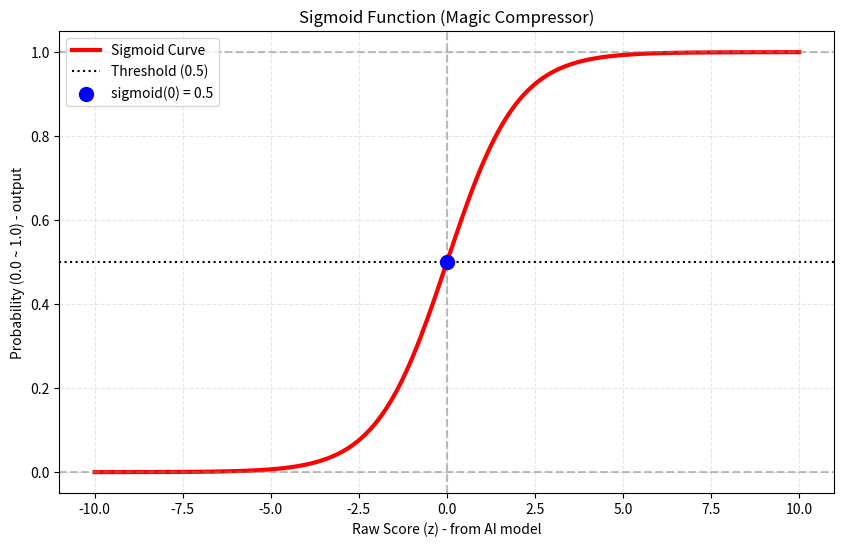

Source code (Python): (Note: this script raises an exception after producing the figure.)
import numpy as np
from pathlib import Path

import matplotlib.pyplot as plt


# [1단계] 시그모이드 함수 정의 만들기
def sigmoid(z):
    return 1 / (1 + np.exp(-z))


print("[PART 1] 시그모이드 함수 수치 테스트")

# 1. 입력값이 0일 때 (정확히 절반의 확률)
s_0 = sigmoid(0)
print(f"입력값 0 => 압축된 확률: {s_0:.5f} (50%)")

# 2. 아주 큰 양수일 때 (100% 확신에 수렴)
s_100 = sigmoid(10000)
print(f"입력값 100 => 압축된 확률: {s_100:.5f} (약 100%)")

# 3. 아주 작은 음수일 때 (0% 확신에 수렴)
s_m100 = sigmoid(-10000)
print(f"입력값 -100 => 압축된 확률: {s_m100:.5f} (약 0%)")


print("[PART 2] matplotlib으로 시그모이드 곡선 시각화하기")

# 1. 그래프를 그릴 x축 데이터 만들기
z_values = np.linspace(-10, 10, num=200)

# 2. 만든 x축 데이터로 시그모이드 y값 계산
probabilities = sigmoid(z_values)

# 3. 그래프 크기 설정
plt.figure(figsize=(10, 6))

# 4. 시그모이드 S자 곡선 그리기
plt.plot(z_values, probabilities, color="red", linewidth=3, label="Sigmoid Curve")

# y축 기준선 (상한선 1.0, 하한선 0.0)
plt.axhline(y=1.0, color="gray", linestyle="--", alpha=0.5)
plt.axhline(y=0.0, color="gray", linestyle="--", alpha=0.5)

# 50% 기준선 그리기
plt.axhline(y=0.5, color="black", linestyle=":", label="Threshold (0.5)")

# x축 기준선 (원점값 0)
plt.axvline(x=0.0, color="gray", linestyle="--", alpha=0.5)

# 예시 포인트 표시
plt.scatter(x=0, y=0.5, color="blue", s=100, zorder=5, label="sigmoid(0) = 0.5")

# 5. 그래프 꾸미기
plt.title("Sigmoid Function (Magic Compressor)")
plt.xlabel("Raw Score (z) - from AI model")
plt.ylabel("Probability (0.0 ~ 1.0) - output")
plt.grid(True, linestyle="--", alpha=0.3)
plt.legend(loc="upper left")

# 6. 그래프 파일로 저장하기
output_path = Path(__file__).with_name("page14_sigmoid_sample.png")
plt.savefig(output_path, dpi=150, bbox_inches="tight")
print(f"그래프 저장 완료: {output_path}")

# 7. 완성된 그래프 보여주기
plt.show()
